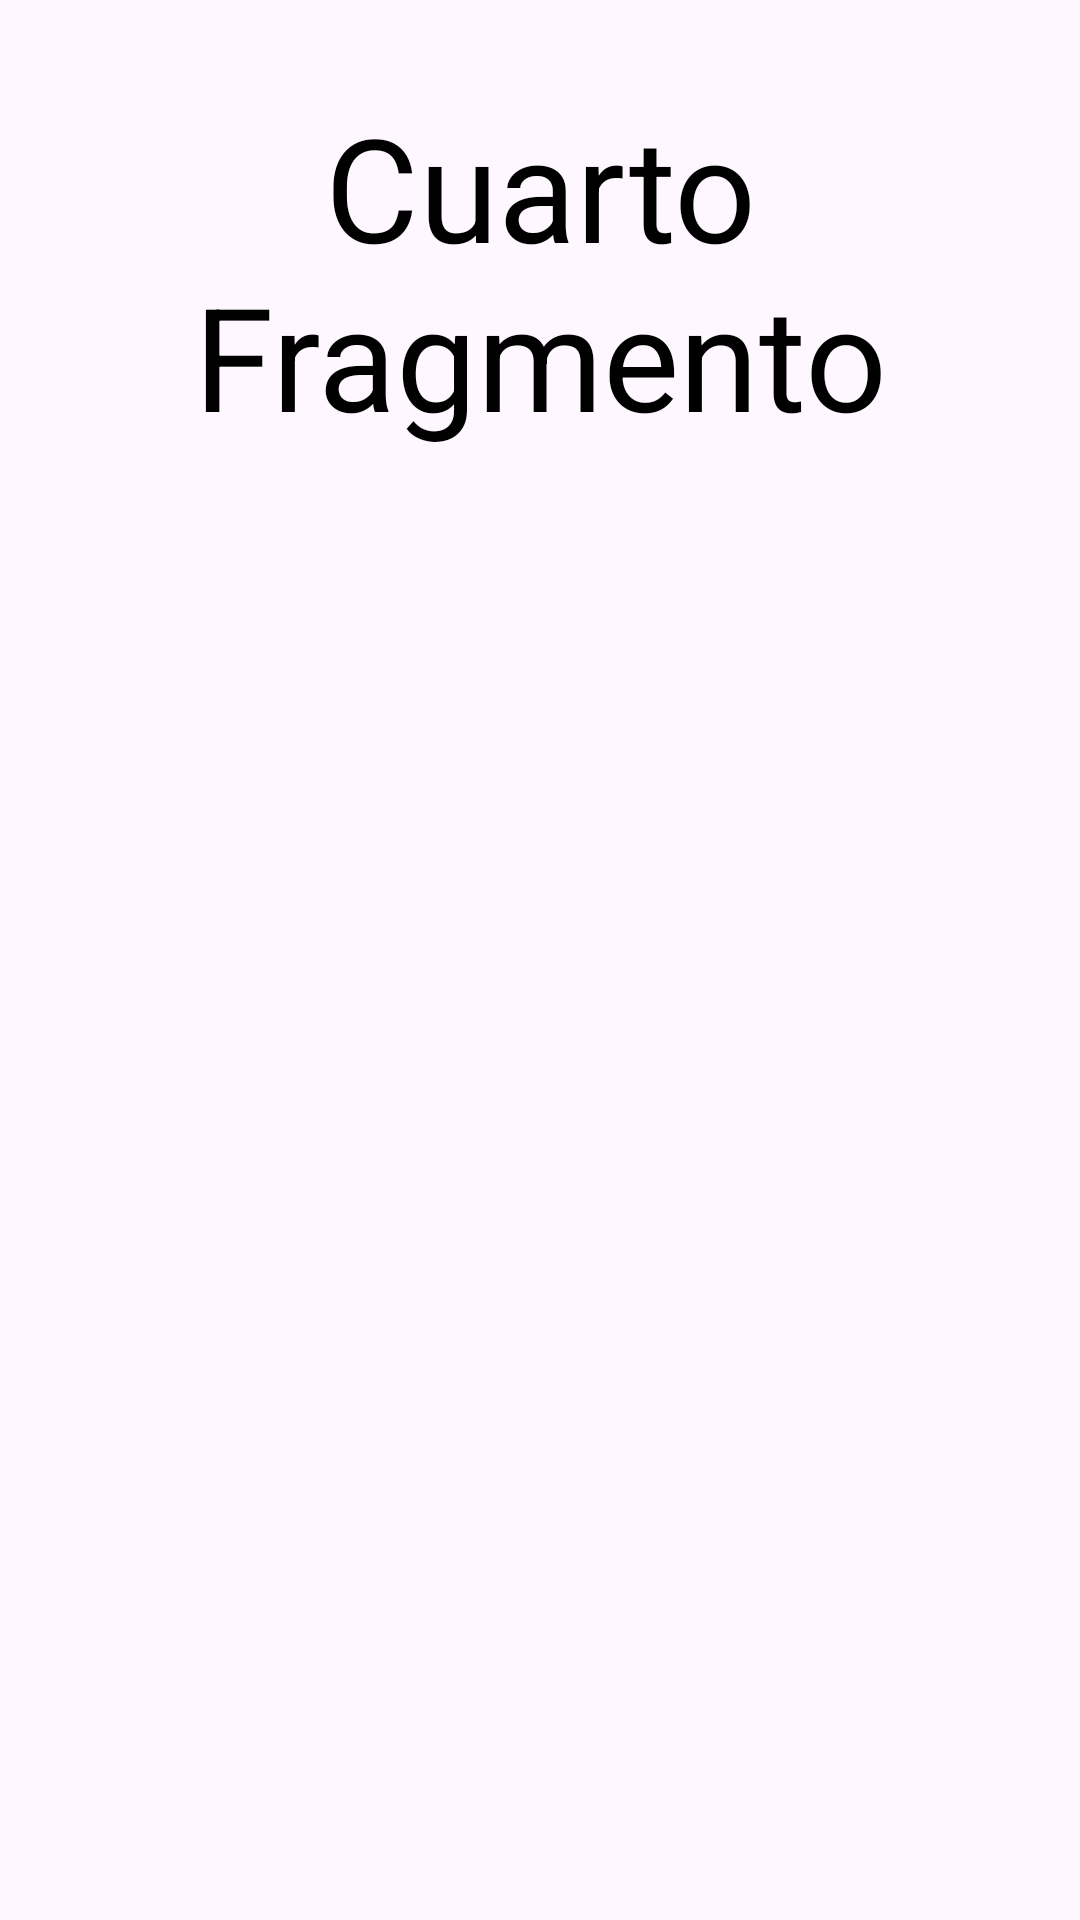

Write the Android layout XML for this screen, with the resource values it uses.
<!-- AndroidManifest.xml: application theme Theme.NavBarr -->
<!-- res/layout/fragment_cuarto_fragmento.xml -->
<?xml version="1.0" encoding="utf-8"?>
<FrameLayout xmlns:android="http://schemas.android.com/apk/res/android"
    xmlns:tools="http://schemas.android.com/tools"
    android:layout_width="match_parent"
    android:layout_height="match_parent"
    tools:context=".CuartoFragmento">

    
    <TextView
        android:layout_width="match_parent"
        android:layout_height="match_parent"
        android:gravity="center_horizontal"
        android:layout_marginTop="30dp"
        android:textColor="@color/black"
        android:textSize="48sp"
        android:text="Cuarto Fragmento" />

</FrameLayout>
<!-- resources referenced by this layout -->
<resources>
  <color name="black">#FF000000</color>
  <style name="Theme.NavBarr" parent="Base.Theme.NavBarr" />
  <style name="Base.Theme.NavBarr" parent="Theme.Material3.DayNight.NoActionBar">
          
          
      </style>
</resources>
